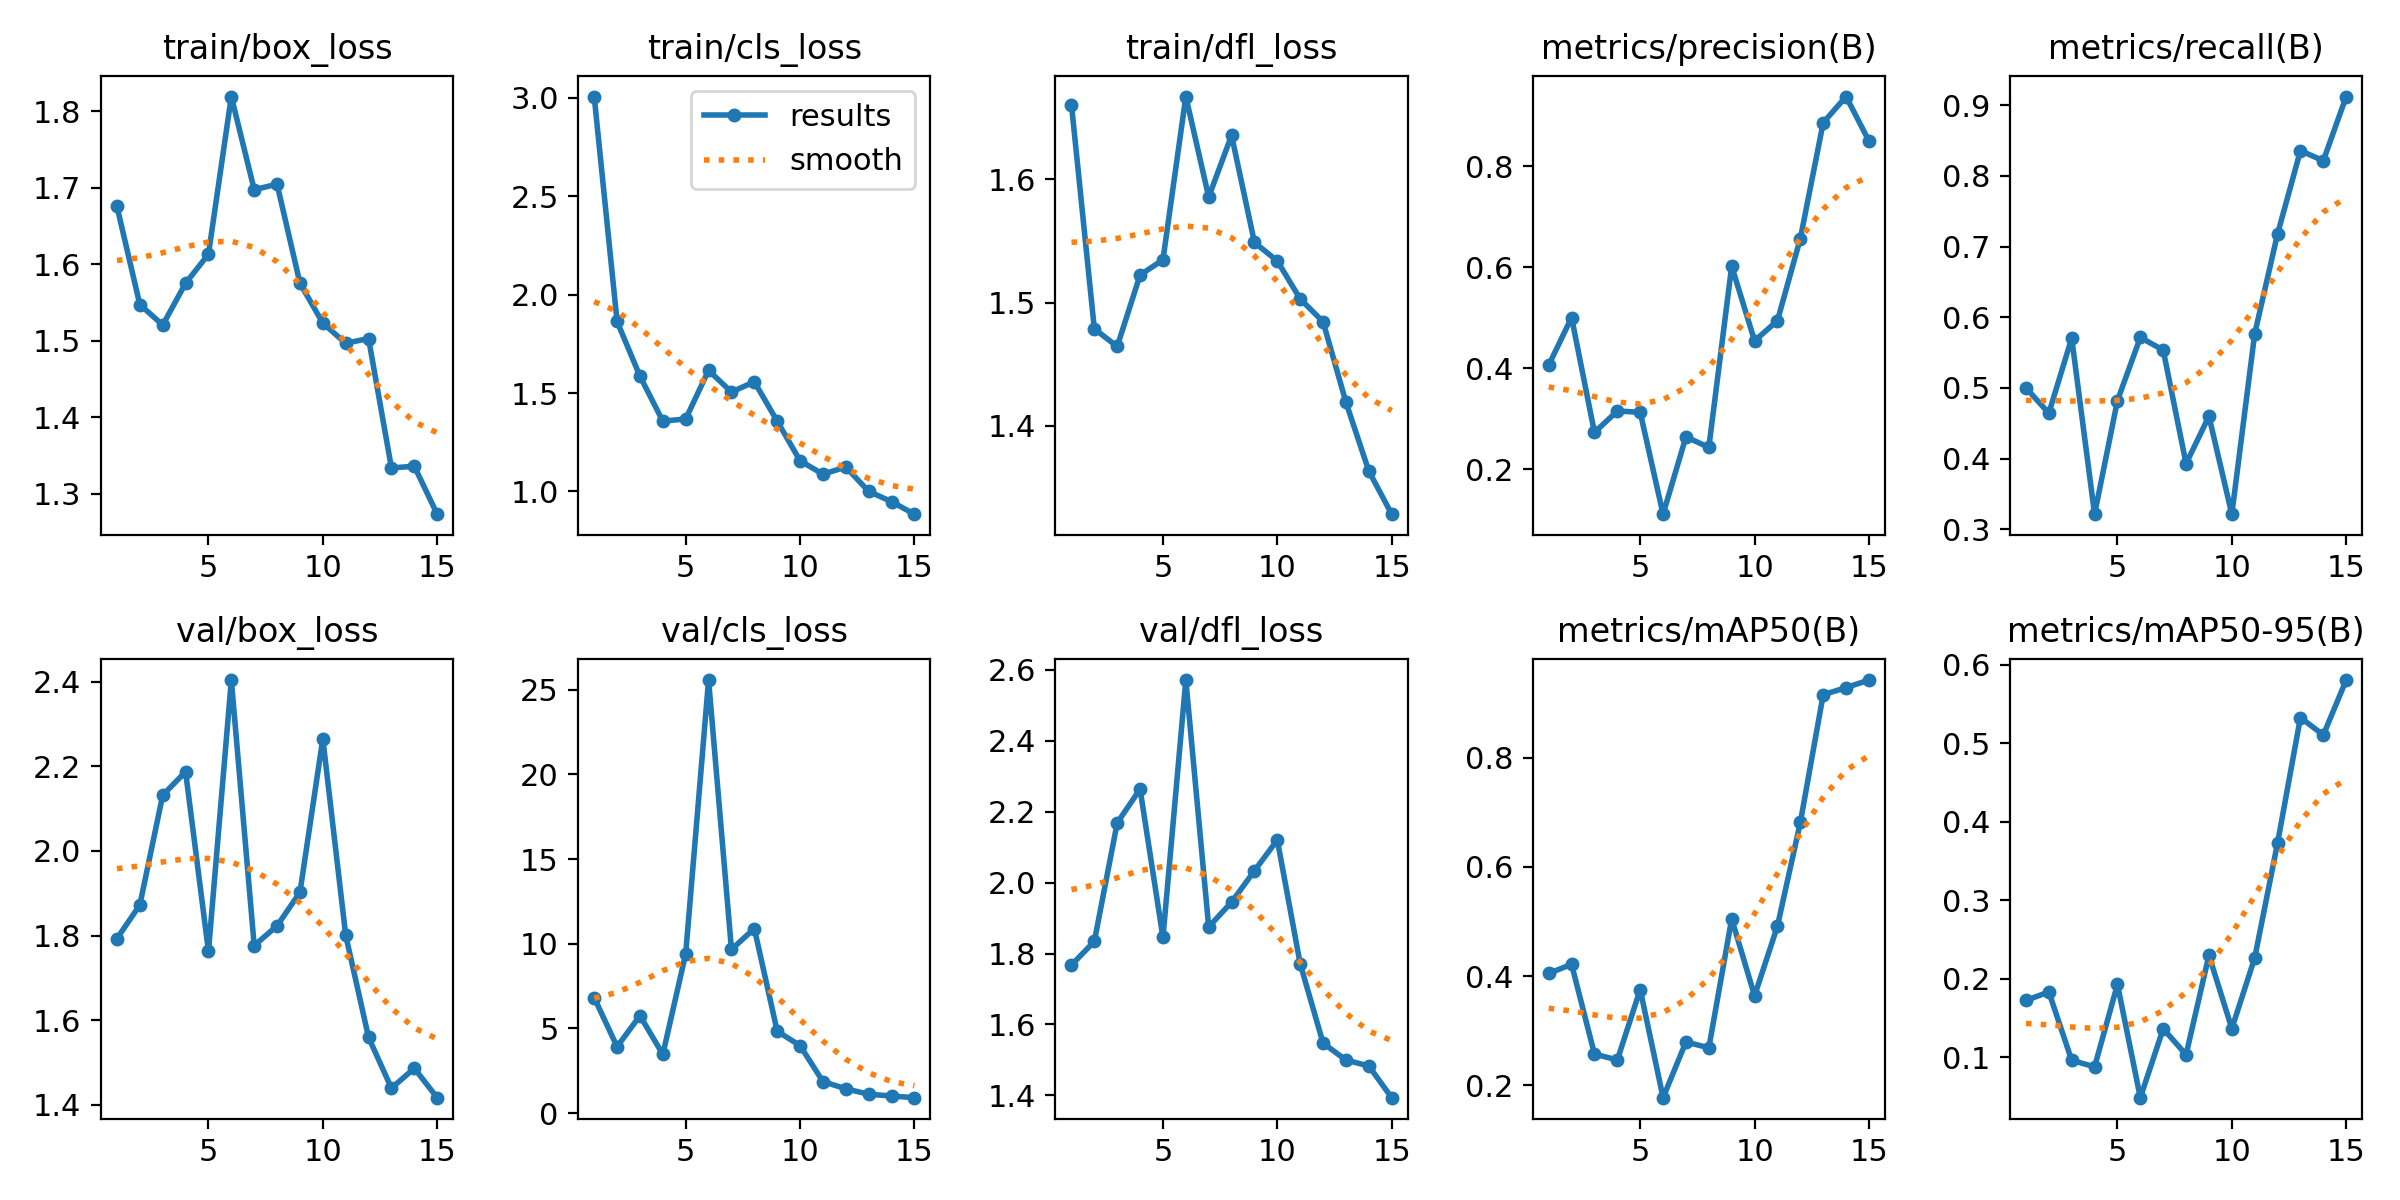

The table this chart was drawn from, first rows:
epoch, time, train/box_loss, train/cls_loss, train/dfl_loss, metrics/precision(B), metrics/recall(B), metrics/mAP50(B), metrics/mAP50-95(B), val/box_loss, val/cls_loss, val/dfl_loss, lr/pg0, lr/pg1, lr/pg2
1, 298, 1.675, 3.007, 1.661, 0.4064, 0.5, 0.405, 0.1723, 1.793, 6.82, 1.768, 0.00028, 0.00028, 0.00028
2, 580, 1.547, 1.864, 1.479, 0.5007, 0.4643, 0.4217, 0.1832, 1.872, 3.925, 1.834, 0.0005417, 0.0005417, 0.0005417
3, 862, 1.52, 1.586, 1.464, 0.2732, 0.5705, 0.2574, 0.09599, 2.132, 5.755, 2.168, 0.0007638, 0.0007638, 0.0007638
4, 1139, 1.575, 1.357, 1.522, 0.3157, 0.3214, 0.2465, 0.08779, 2.187, 3.472, 2.264, 0.0009464, 0.0009464, 0.0009464
5, 1443, 1.613, 1.368, 1.535, 0.3131, 0.4821, 0.3755, 0.1928, 1.763, 9.415, 1.845, 0.001089, 0.001089, 0.001089
6, 1715, 1.819, 1.616, 1.667, 0.1114, 0.5714, 0.1775, 0.04843, 2.404, 25.57, 2.571, 0.001193, 0.001193, 0.001193
7, 1988, 1.697, 1.505, 1.586, 0.2645, 0.5536, 0.2796, 0.1363, 1.776, 9.663, 1.875, 0.001208, 0.001208, 0.001208
8, 2262, 1.705, 1.557, 1.636, 0.2436, 0.3929, 0.2686, 0.1033, 1.823, 10.9, 1.945, 0.001076, 0.001076, 0.001076
9, 26195, 1.575, 1.357, 1.549, 0.6024, 0.4599, 0.5049, 0.2299, 1.902, 4.843, 2.033, 0.000944, 0.000944, 0.000944
10, 26454, 1.523, 1.156, 1.534, 0.4544, 0.3214, 0.364, 0.1366, 2.265, 3.987, 2.12, 0.000812, 0.000812, 0.000812
11, 26711, 1.497, 1.088, 1.503, 0.4945, 0.5766, 0.4916, 0.2265, 1.801, 1.869, 1.771, 0.00068, 0.00068, 0.00068
12, 26972, 1.503, 1.124, 1.485, 0.6569, 0.718, 0.6814, 0.3731, 1.559, 1.441, 1.548, 0.000548, 0.000548, 0.000548
13, 28078, 1.334, 1, 1.419, 0.8863, 0.8356, 0.9153, 0.533, 1.439, 1.121, 1.5, 0.000416, 0.000416, 0.000416
14, 28339, 1.336, 0.948, 1.363, 0.9381, 0.8214, 0.9283, 0.5107, 1.486, 1.014, 1.483, 0.000284, 0.000284, 0.000284
15, 31249, 1.273, 0.8845, 1.329, 0.8502, 0.9122, 0.9422, 0.5808, 1.417, 0.9172, 1.394, 0.000152, 0.000152, 0.000152
